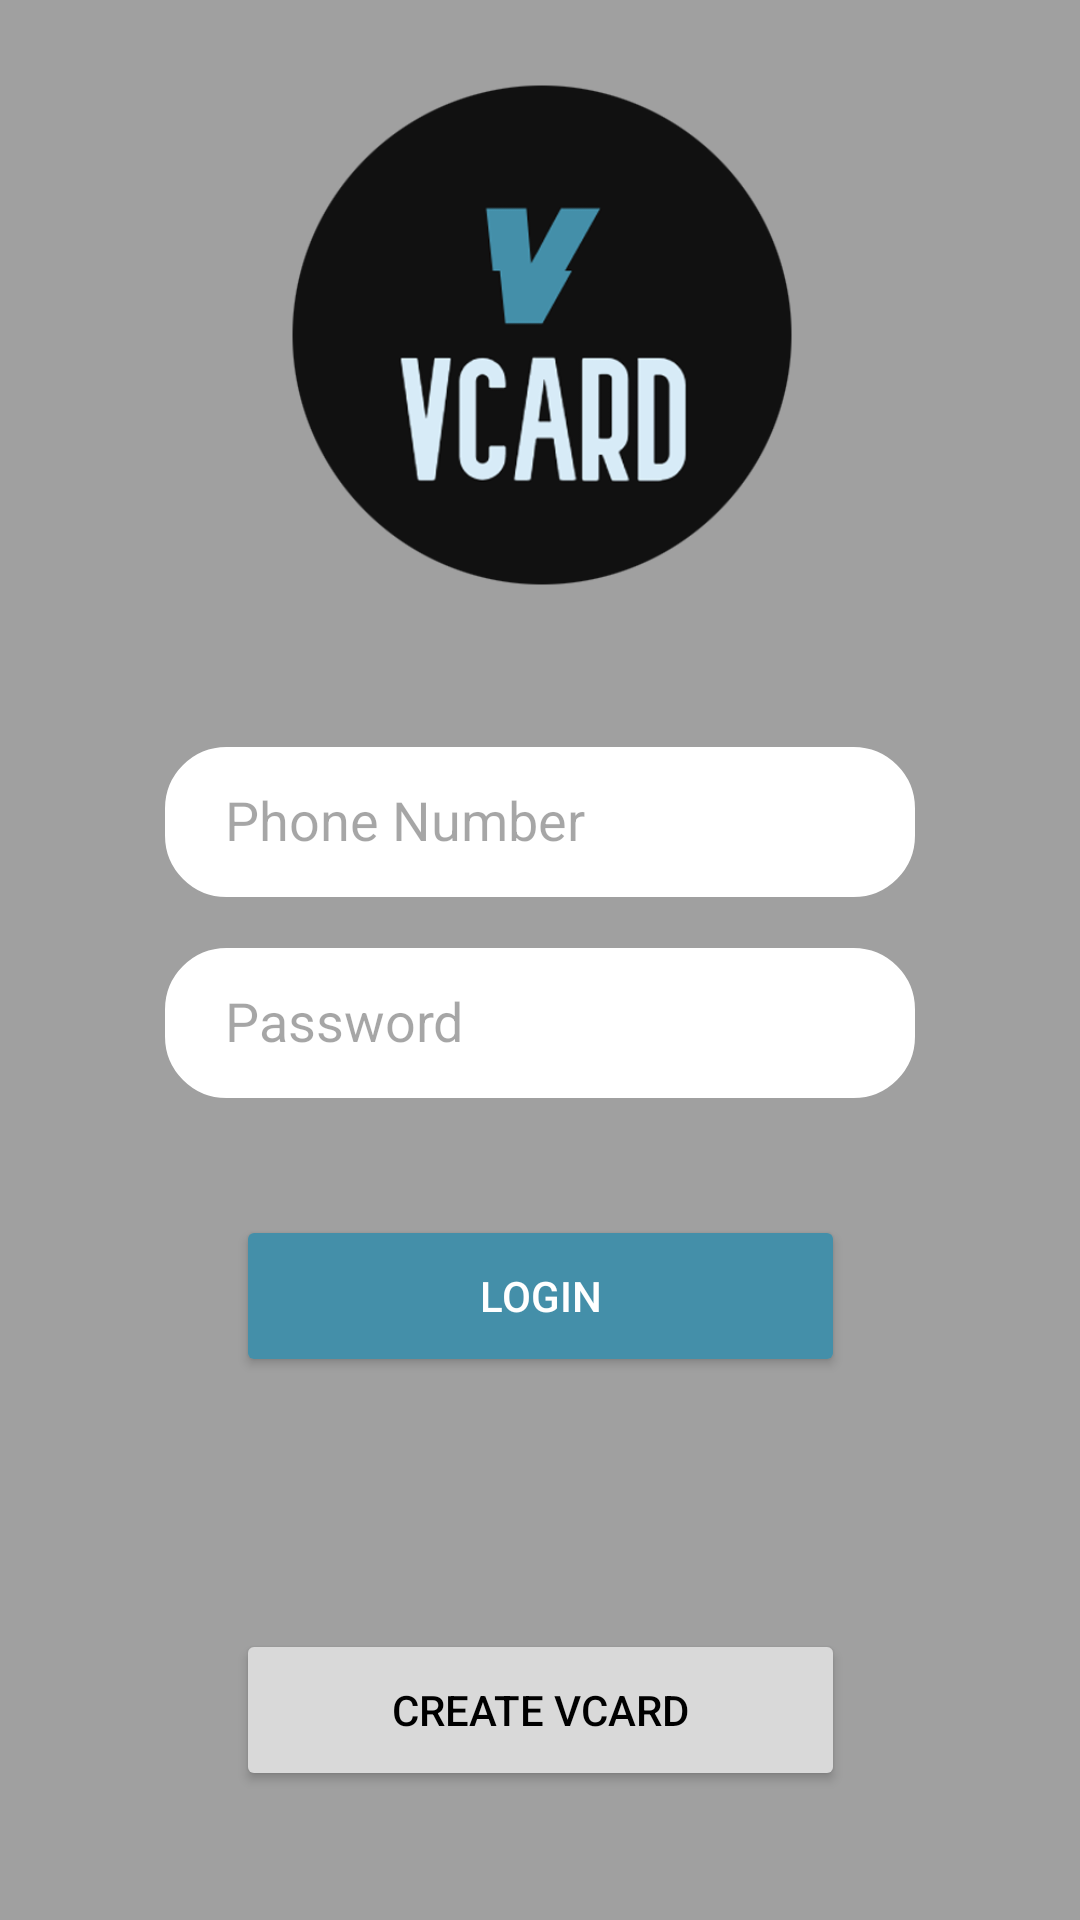

Here is an Android app screen rendered from its layout file. Give the layout XML and the strings, colors and styles it references.
<!-- AndroidManifest.xml: application theme Theme.VCardAPP -->
<!-- res/layout/loginactivity.xml -->
<?xml version="1.0" encoding="utf-8"?>
<androidx.constraintlayout.widget.ConstraintLayout xmlns:android="http://schemas.android.com/apk/res/android"
    xmlns:app="http://schemas.android.com/apk/res-auto"
    xmlns:tools="http://schemas.android.com/tools"
    android:layout_width="match_parent"
    android:layout_height="match_parent"
    android:background="#A0A0A0"
    tools:context=".LoginActivity">

    <TextView
        android:id="@+id/validationErrorLogin"
        android:layout_width="wrap_content"
        android:layout_height="wrap_content"
        android:layout_marginStart="81dp"
        android:layout_marginEnd="81dp"
        android:layout_marginBottom="11dp"
        android:width="250dp"
        android:text="Dados Invalidos ou Incorretos"
        android:textAlignment="center"
        android:textColor="@color/red"
        android:visibility="invisible"
        app:layout_constraintBottom_toTopOf="@+id/numberInputLogin"
        app:layout_constraintEnd_toEndOf="parent"
        app:layout_constraintStart_toStartOf="parent" />

    <EditText
        android:id="@+id/numberInputLogin"
        android:layout_width="wrap_content"
        android:layout_height="wrap_content"
        android:layout_marginStart="81dp"
        android:layout_marginEnd="81dp"
        android:layout_marginBottom="17dp"
        android:width="250dp"
        android:background="@drawable/rounded_input_box"
        android:elegantTextHeight="true"
        android:ems="10"
        android:hint="Phone Number"
        android:inputType="text"
        android:lineHeight="50dp"
        android:minWidth="250dp"
        android:minHeight="50dp"
        android:padding="@dimen/cardview_default_radius"
        android:paddingStart="20dp"
        android:textColor="@color/black"
        android:textColorHint="@color/hint"
        app:layout_constraintBottom_toTopOf="@+id/passwordInputLogin"
        app:layout_constraintEnd_toEndOf="parent"
        app:layout_constraintStart_toStartOf="parent" />

    <EditText
        android:id="@+id/passwordInputLogin"
        android:layout_width="wrap_content"
        android:layout_height="wrap_content"
        android:layout_marginStart="81dp"
        android:layout_marginEnd="81dp"
        android:layout_marginBottom="39dp"
        android:width="250dp"
        android:background="@drawable/rounded_input_box"
        android:elegantTextHeight="true"
        android:ems="10"
        android:hint="Password"
        android:inputType="textPassword"
        android:lineHeight="50dp"
        android:minWidth="250dp"
        android:minHeight="50dp"
        android:padding="@dimen/cardview_default_radius"
        android:paddingStart="20dp"
        android:textColor="@color/black"
        android:textColorHint="@color/hint"
        app:layout_constraintBottom_toTopOf="@+id/buttonLoginFromLogin"
        app:layout_constraintEnd_toEndOf="parent"
        app:layout_constraintStart_toStartOf="parent" />

    <Button
        android:id="@+id/buttonLoginFromLogin"
        android:layout_width="203dp"
        android:layout_height="54dp"
        android:layout_marginStart="104dp"
        android:layout_marginEnd="104dp"
        android:layout_marginBottom="84dp"
        android:backgroundTint="#448FA9"
        android:text="Login"
        android:textColor="@color/white"
        app:layout_constraintBottom_toTopOf="@+id/buttonRegisterFromLogin"
        app:layout_constraintEnd_toEndOf="parent"
        app:layout_constraintStart_toStartOf="parent" />

    <Button
        android:id="@+id/buttonRegisterFromLogin"
        android:layout_width="203dp"
        android:layout_height="54dp"
        android:layout_marginStart="104dp"
        android:layout_marginEnd="104dp"
        android:layout_marginBottom="43dp"
        android:backgroundTint="#D9D9D9"
        android:text="Create vCard"
        android:textColor="@color/black"
        app:layout_constraintBottom_toBottomOf="parent"
        app:layout_constraintEnd_toEndOf="parent"
        app:layout_constraintStart_toStartOf="parent" />

    <ImageButton
        android:id="@+id/imageButton"
        android:layout_width="180dp"
        android:layout_height="180dp"
        android:layout_marginStart="116dp"
        android:layout_marginTop="67dp"
        android:layout_marginEnd="115dp"
        android:layout_marginBottom="63dp"
        android:background="#00FFFFFF"
        android:scaleType="fitCenter"
        app:layout_constraintBottom_toTopOf="@+id/validationErrorLogin"
        app:layout_constraintEnd_toEndOf="parent"
        app:layout_constraintStart_toStartOf="parent"
        app:layout_constraintTop_toTopOf="parent"
        app:srcCompat="@drawable/logotaes" />

</androidx.constraintlayout.widget.ConstraintLayout>
<!-- resources referenced by this layout -->
<resources>
  <color name="black">#FF000000</color>
  <color name="hint">#59000000</color>
  <color name="red">#FF0000</color>
  <color name="white">#FFFFFFFF</color>
  <!-- drawable logotaes: png bitmap (drawable, 47771 bytes) -->
  <!-- drawable rounded_input_box (drawable) -->
  <?xml version="1.0" encoding="utf-8"?>
  <shape xmlns:android="http://schemas.android.com/apk/res/android"
      android:shape="rectangle">
      <solid android:color="#ffffff"/>
      <corners android:radius="20dp" />
      <stroke android:width="1dp" android:color="@color/white" />
      <padding android:top="40dp" android:bottom="40dp" android:left="10dp" android:right="10dp" />
  </shape>
  <style name="Theme.VCardAPP" parent="Base.Theme.VCardAPP" />
  <style name="Base.Theme.VCardAPP" parent="Theme.Material3.DayNight.NoActionBar">
          
          
      </style>
</resources>
